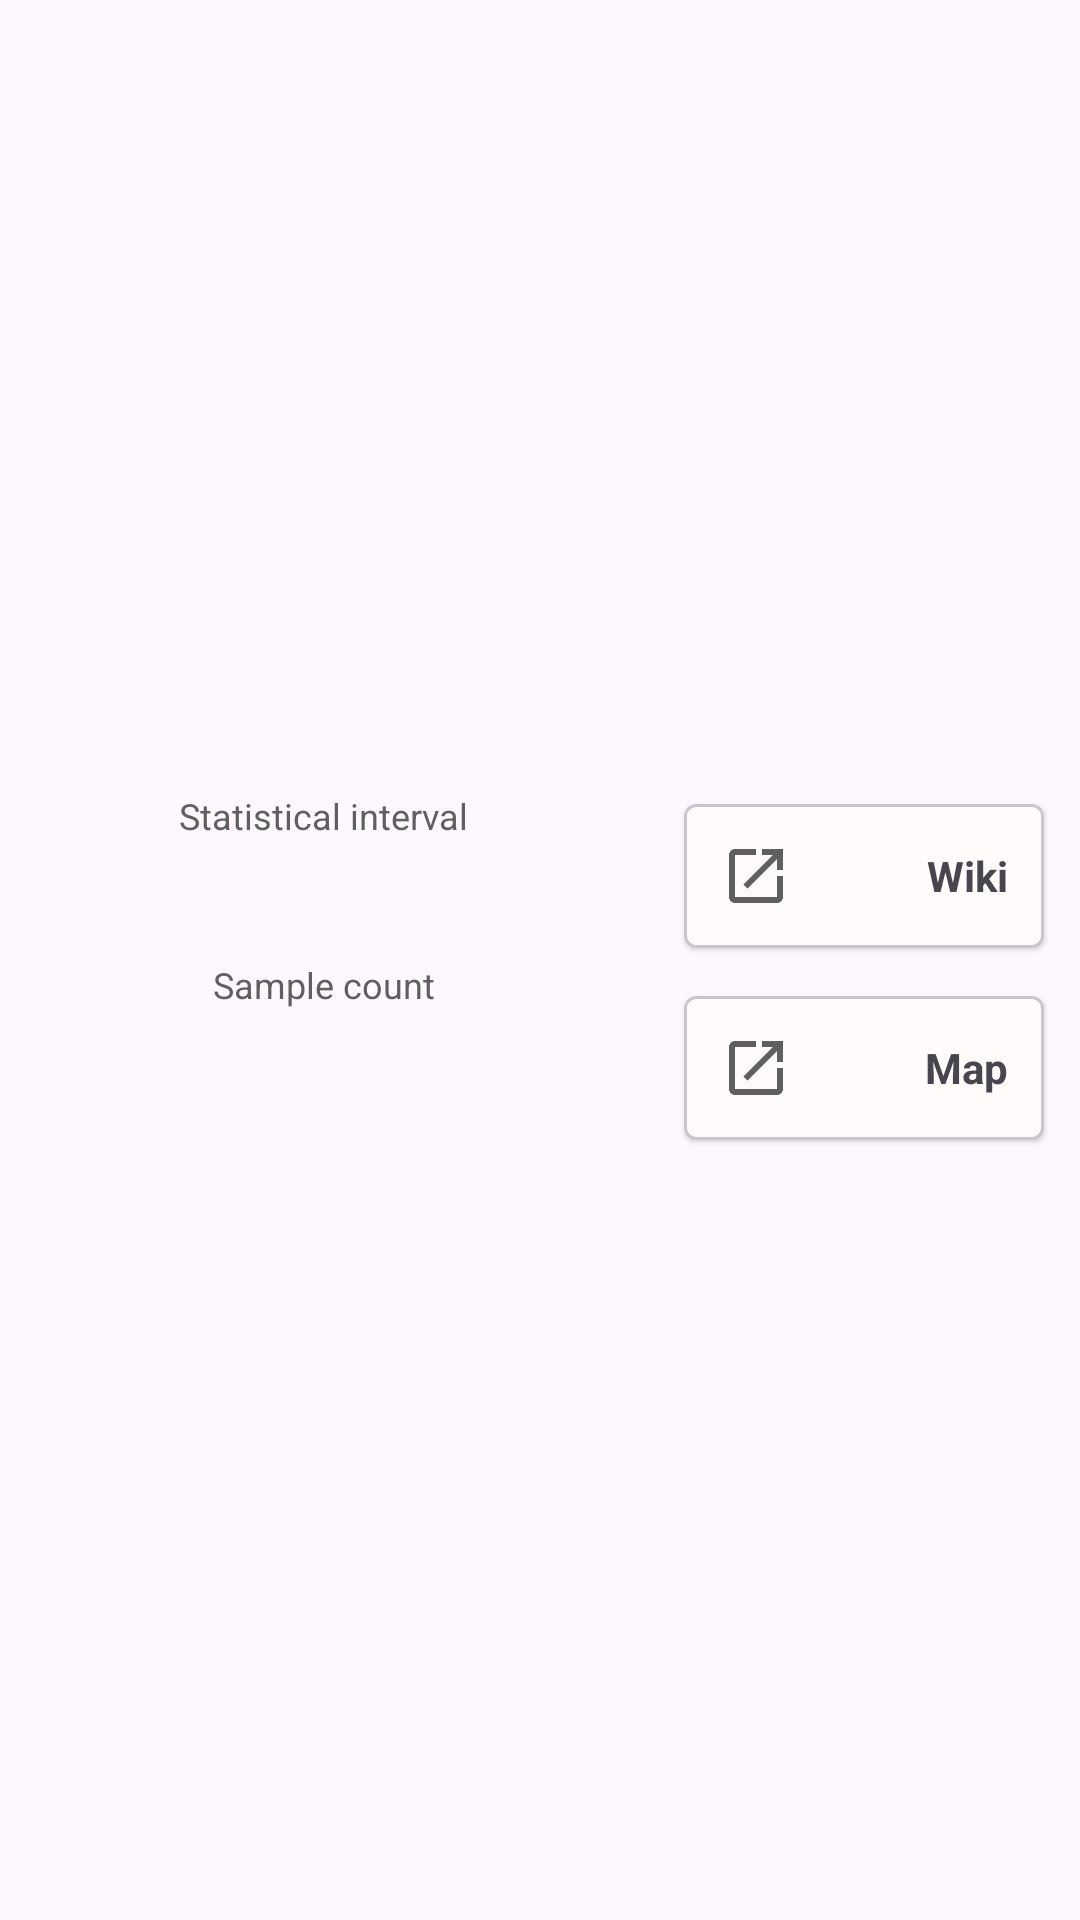

Here is an Android app screen rendered from its layout file. Give the layout XML and the strings, colors and styles it references.
<!-- AndroidManifest.xml: application theme Theme.Penguinstatsandroid -->
<!-- res/layout/fragment_detail_stage_chart.xml -->
<?xml version="1.0" encoding="utf-8"?>
<layout xmlns:android="http://schemas.android.com/apk/res/android"
    xmlns:app="http://schemas.android.com/apk/res-auto">

    <data>

        <variable
            name="vm"
            type="org.penguin_stats.android.ui.detailed.DetailedStageViewModel" />
    </data>

    <LinearLayout
        android:layout_width="match_parent"
        android:layout_height="120dp"
        android:orientation="horizontal"
        android:baselineAligned="true">

        <LinearLayout
            android:layout_width="0dp"
            android:layout_weight="3"
            android:layout_height="match_parent"
            android:gravity="center"
            android:orientation="vertical">

            <TextView
                android:text="@string/detailed_pattern_interval"
                android:textColor="@color/pile"
                android:layout_width="wrap_content"
                android:layout_height="wrap_content"
                android:maxHeight="22dp"
                android:layout_gravity="center"
                android:textAppearance="@style/hint_text" />

            <TextView
                android:text="@{vm.interval}"
                android:layout_width="wrap_content"
                android:layout_height="40dp"
                android:padding="2dp"
                android:layout_gravity="center"
                android:textAppearance="@style/smash_text_medium" />

            <TextView
                android:text="@string/detailed_pattern_sample"
                android:textColor="@color/pile"
                android:layout_width="wrap_content"
                android:layout_height="wrap_content"
                android:maxHeight="22dp"
                android:layout_gravity="center"
                android:textAppearance="@style/hint_text" />

            <TextView
                android:text="@{vm.count}"
                android:layout_width="wrap_content"
                android:layout_height="40dp"
                android:padding="2dp"
                android:layout_gravity="center"
                android:textAppearance="@style/smash_text_medium" />

        </LinearLayout>

        <LinearLayout
            android:layout_width="0dp"
            android:layout_weight="2"
            android:layout_height="match_parent"
            android:gravity="center"
            android:orientation="vertical">

            <com.google.android.material.card.MaterialCardView
                android:layout_width="120dp"
                android:layout_height="48dp"
                android:layout_marginTop="8dp"
                app:cardCornerRadius="4dp"
                app:cardElevation="1dp">

                <TextView
                    android:text="@string/detailed_link_prts"
                    android:layout_width="match_parent"
                    android:layout_height="match_parent"
                    android:padding="12dp"
                    android:textStyle="bold"
                    android:textAlignment="viewEnd"
                    android:theme="@style/Widget.AppCompat.Button.Borderless"
                    app:drawableStartCompat="@drawable/baseline_open_in_new_24" />
            </com.google.android.material.card.MaterialCardView>

            <com.google.android.material.card.MaterialCardView
                android:layout_width="120dp"
                android:layout_height="48dp"
                android:layout_marginTop="16dp"
                app:cardCornerRadius="4dp"
                app:cardElevation="1dp">

                <TextView
                    android:text="@string/detailed_link_map"
                    android:layout_width="match_parent"
                    android:layout_height="match_parent"
                    android:padding="12dp"
                    android:textStyle="bold"
                    android:textAlignment="viewEnd"
                    android:theme="@style/Widget.AppCompat.Button.Borderless"
                    app:drawableStartCompat="@drawable/baseline_open_in_new_24" />
            </com.google.android.material.card.MaterialCardView>

        </LinearLayout>

    </LinearLayout>
</layout>
<!-- resources referenced by this layout -->
<resources>
  <color name="pile">#5F5F5F</color>
  <!-- drawable baseline_open_in_new_24 (drawable) -->
  <vector android:autoMirrored="true"
      android:height="24dp"
      android:tint="#5F5F5F"
      android:viewportHeight="24"
      android:viewportWidth="24"
      android:width="24dp"
      xmlns:android="http://schemas.android.com/apk/res/android">
      <path
          android:fillColor="@android:color/white"
          android:pathData="M19,19H5V5h7V3H5c-1.11,0 -2,0.9 -2,2v14c0,1.1 0.89,2 2,2h14c1.1,0 2,-0.9 2,-2v-7h-2v7zM14,3v2h3.59l-9.83,9.83 1.41,1.41L19,6.41V10h2V3h-7z" />
  </vector>
  <string name="detailed_link_map">Map</string>
  <string name="detailed_link_prts">Wiki</string>
  <string name="detailed_pattern_interval">Statistical interval</string>
  <string name="detailed_pattern_sample">Sample count</string>
  <style name="hint_text">
          <item name="android:textSize">12sp</item>
          <item name="android:textAlignment">center</item>
      </style>
  <style name="smash_text_medium">
          <item name="android:textSize">20sp</item>
          <item name="android:textStyle">bold</item>
          <item name="android:textAlignment">center</item>
      </style>
  <style name="Theme.Penguinstatsandroid" parent="Base.Theme.Penguinstatsandroid" />
  <style name="Base.Theme.Penguinstatsandroid" parent="Theme.Material3.DayNight.NoActionBar">
          
          <item name="colorPrimary">@color/white_f</item>
          <item name="colorPrimaryVariant">@color/white_f</item>
          <item name="android:colorPrimaryDark">#000000</item>
          <item name="colorOnPrimary">@color/green</item>
          <item name="colorAccent">@color/fb_blue</item>
          <item name="colorSurface">?attr/colorPrimary</item>
          <item name="colorSurfaceContainer">@color/white_f</item>
          <item name="colorSurfaceContainerLow">@color/white_f</item>
          
          <item name="android:statusBarColor">?attr/colorPrimaryVariant</item>
          <item name="android:navigationBarColor">?attr/colorPrimaryVariant</item>
          <item name="android:windowLightNavigationBar" tools:targetApi="o_mr1">true</item>
          <item name="android:windowLightStatusBar">true</item>
          <item name="android:windowAnimationStyle">@style/fluentAnim</item>
      </style>
  <color name="white_f">#FFFBFA</color>
  <color name="green">#00E676</color>
  <color name="fb_blue">#1877F2</color>
  <style name="fluentAnim" parent="android:Animation">
          <item name="android:activityOpenEnterAnimation">@anim/slide_in_right</item>
          <item name="android:activityOpenExitAnimation">@anim/slide_out_left</item>
          <item name="android:activityCloseEnterAnimation">@anim/slide_in_left</item>
          <item name="android:activityCloseExitAnimation">@anim/slide_out_right</item>
      </style>
</resources>
